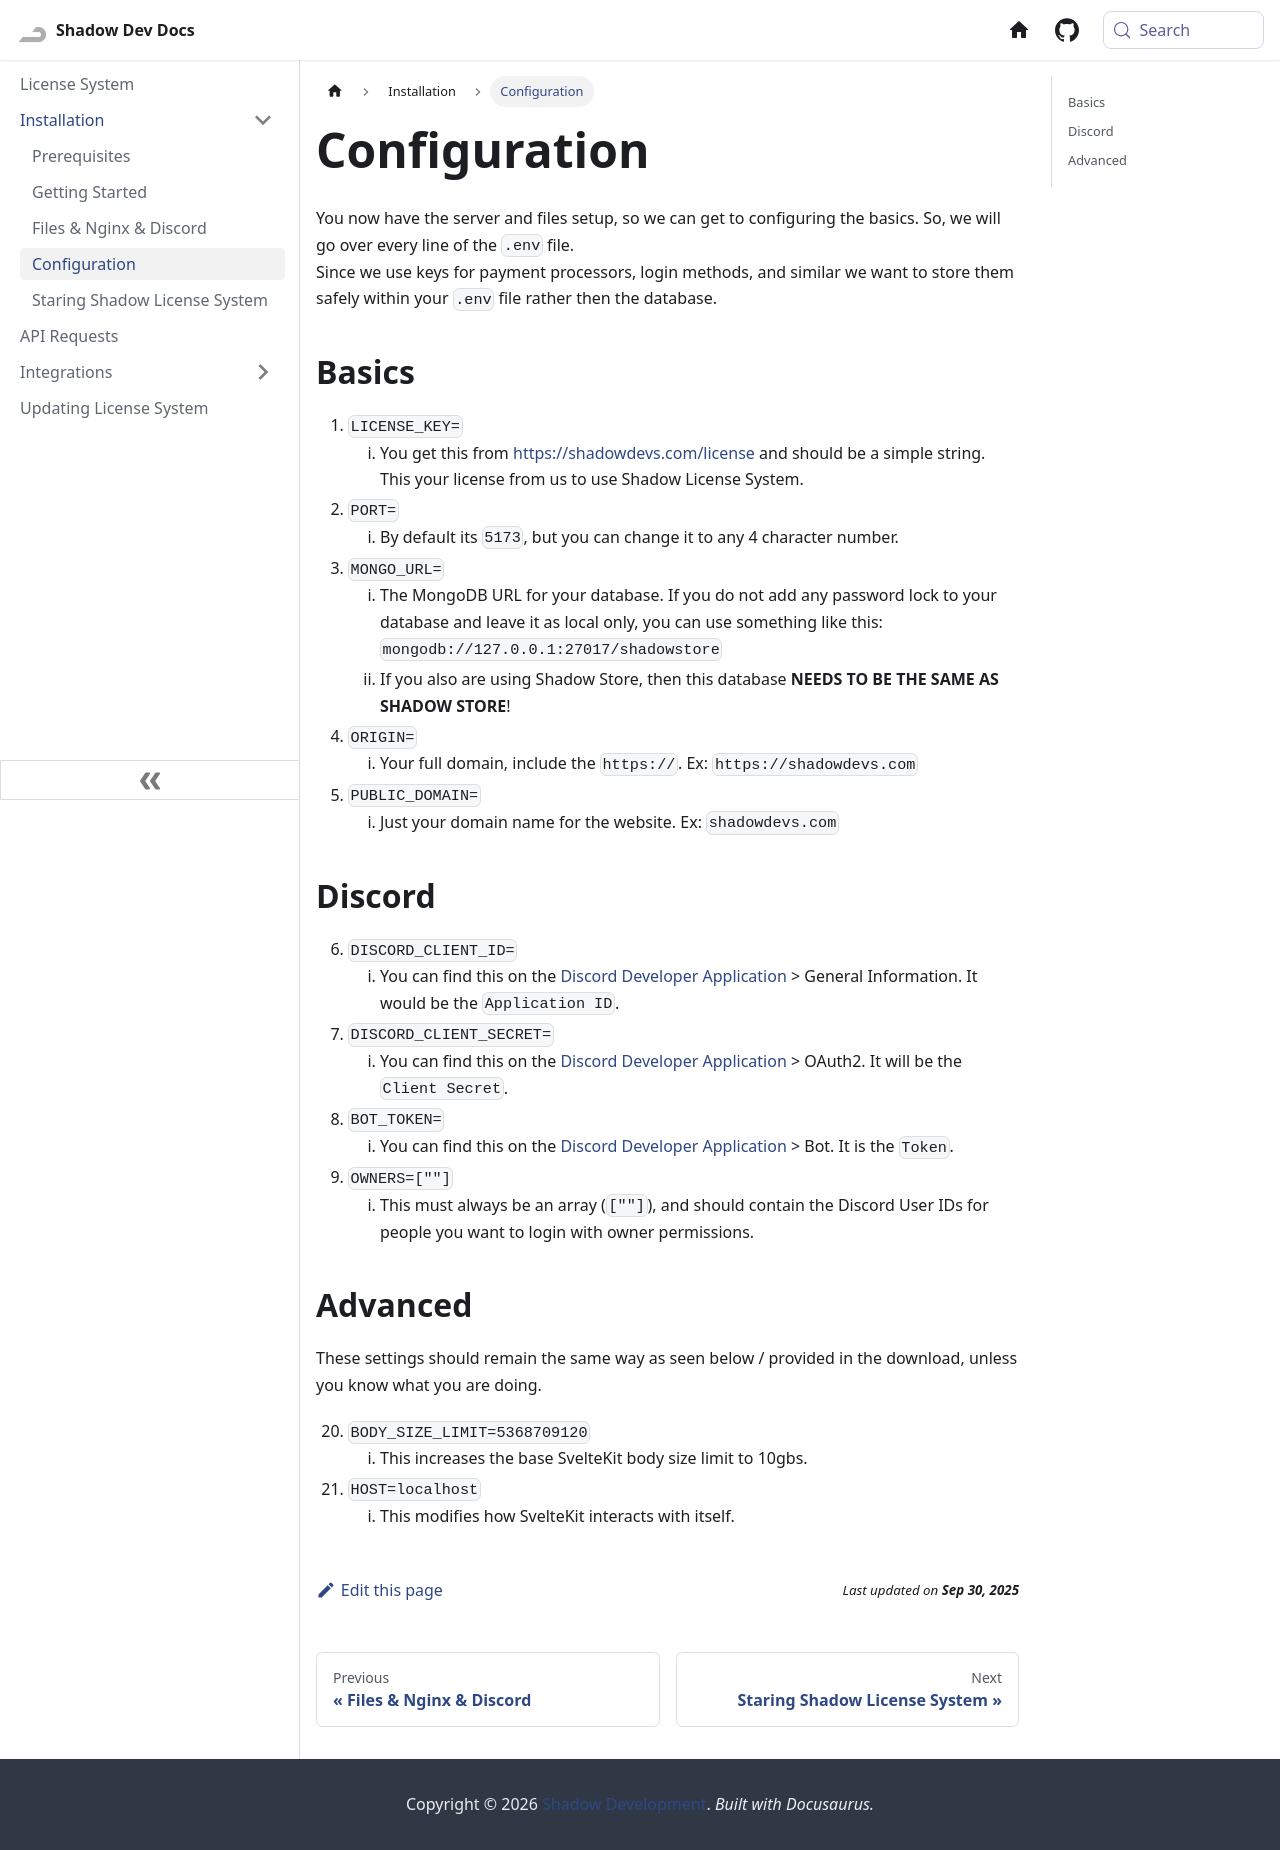

repository: Shadow-Develops/docusaurus · page: licenseSystem/install/config.html · generator: docusaurus

---
sidebar_position: 4
---

# Configuration

You now have the server and files setup, so we can get to configuring the basics. So, we will go over every line of the `.env` file.\
Since we use keys for payment processors, login methods, and similar we want to store them safely within your `.env` file rather then the database.

## Basics

1. `LICENSE_KEY=`
   1. You get this from https://shadowdevs.com/license and should be a simple string. This your license from us to use Shadow License System.
2. `PORT=`
   1. By default its `5173`, but you can change it to any 4 character number.
3. `MONGO_URL=`
   1. The MongoDB URL for your database. If you do not add any password lock to your database and leave it as local only, you can use something like this: `mongodb://127.0.0.1:27017/shadowstore`
   2. If you also are using Shadow Store, then this database **NEEDS TO BE THE SAME AS SHADOW STORE**!
4. `ORIGIN=`
   1. Your full domain, include the `https://`. Ex: `https://shadowdevs.com`
5. `PUBLIC_DOMAIN=`
   1. Just your domain name for the website. Ex: `shadowdevs.com`

## Discord

6. `DISCORD_CLIENT_ID=`
   1. You can find this on the [Discord Developer Application](https://discord.com/developers/applications) > General Information. It would be the `Application ID`.
7. `DISCORD_CLIENT_SECRET=`
   1. You can find this on the [Discord Developer Application](https://discord.com/developers/applications) > OAuth2. It will be the `Client Secret`.
8. `BOT_TOKEN=`
   1. You can find this on the [Discord Developer Application](https://discord.com/developers/applications) > Bot. It is the `Token`.
9. `OWNERS=[""]`
   1. This must always be an array (`[""]`), and should contain the Discord User IDs for people you want to login with owner permissions.

## Advanced

These settings should remain the same way as seen below / provided in the download, unless you know what you are doing.

20. `BODY_SIZE_LIMIT=5368709120`
    1.  This increases the base SvelteKit body size limit to 10gbs.
21. `HOST=localhost`
    1.  This modifies how SvelteKit interacts with itself.
